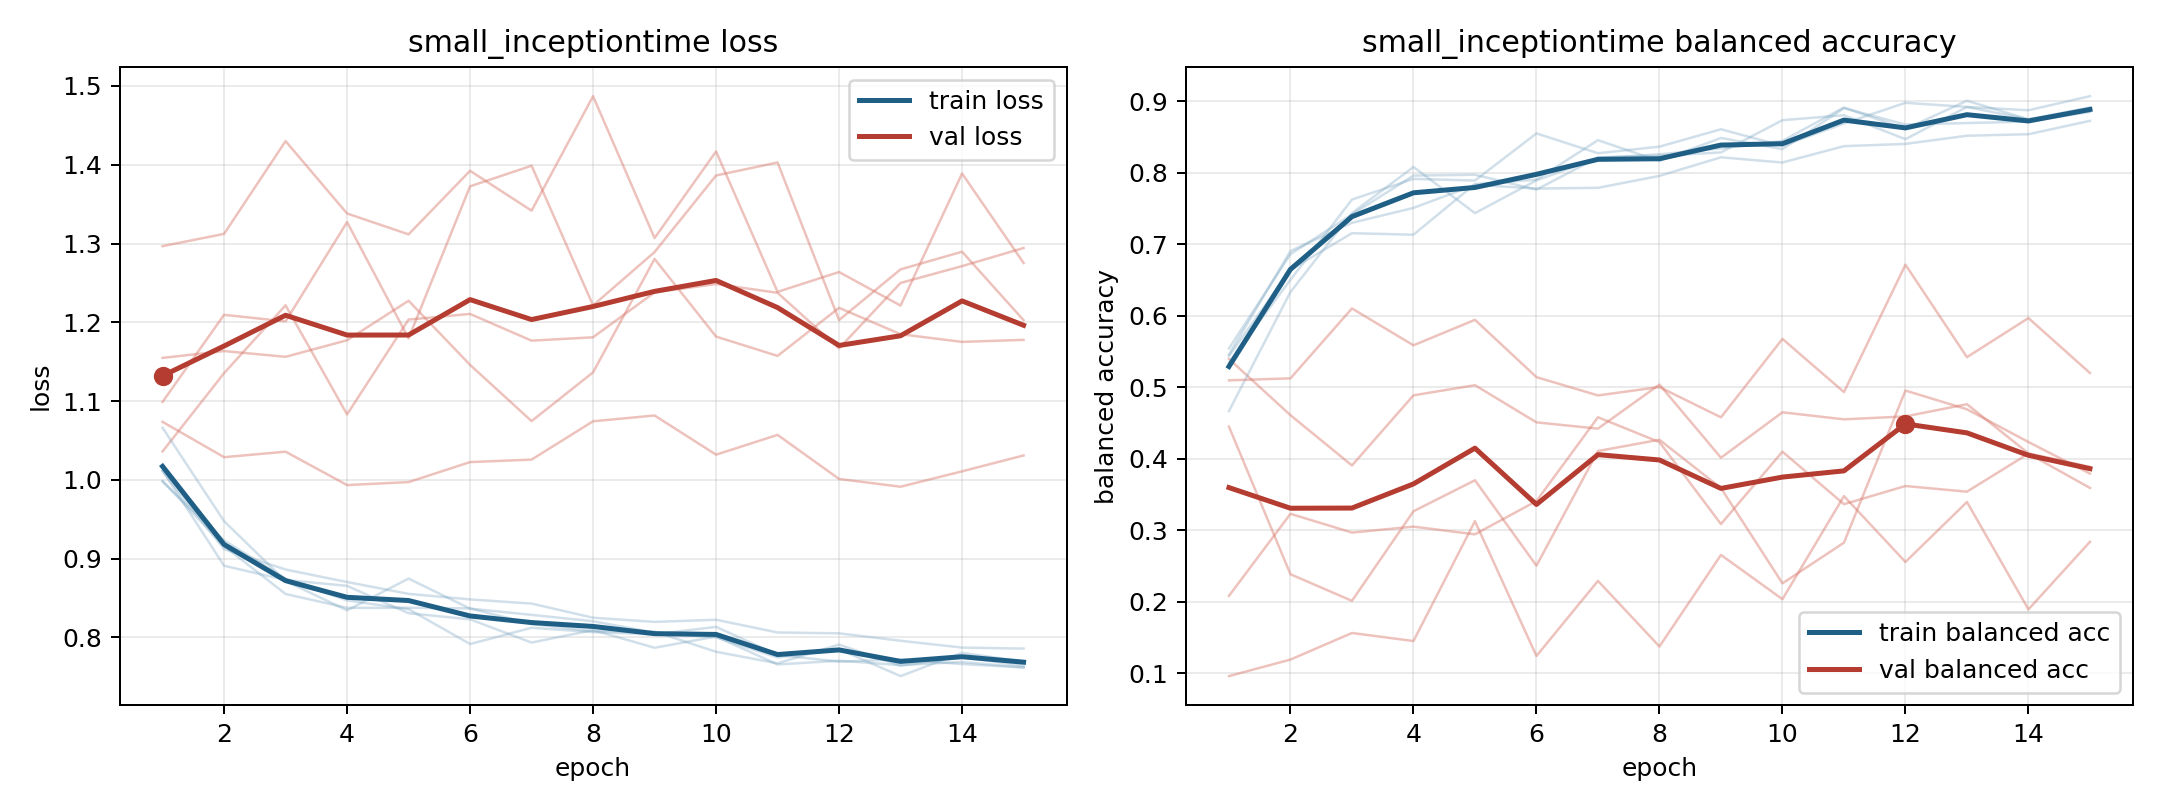

Source data for this figure (header and first rows):
model, fold, epoch, train_loss, train_balanced_accuracy, val_loss, val_balanced_accuracy
small_inceptiontime, 1, 1, 0.9987, 0.5544, 1.297, 0.09571
small_inceptiontime, 1, 2, 0.916, 0.6863, 1.312, 0.1189
small_inceptiontime, 1, 3, 0.8552, 0.7419, 1.43, 0.1561
small_inceptiontime, 1, 4, 0.8376, 0.7963, 1.338, 0.1448
small_inceptiontime, 1, 5, 0.8377, 0.7975, 1.312, 0.3126
small_inceptiontime, 1, 6, 0.8369, 0.7766, 1.392, 0.1239
small_inceptiontime, 1, 7, 0.8171, 0.8218, 1.342, 0.229
small_inceptiontime, 1, 8, 0.8081, 0.8241, 1.487, 0.1372
small_inceptiontime, 1, 9, 0.8075, 0.8287, 1.307, 0.2653
small_inceptiontime, 1, 10, 0.7818, 0.8738, 1.417, 0.2034
small_inceptiontime, 1, 11, 0.7671, 0.8808, 1.239, 0.3476
small_inceptiontime, 1, 12, 0.7909, 0.8472, 1.264, 0.2555
small_inceptiontime, 1, 13, 0.7641, 0.8924, 1.221, 0.3394
small_inceptiontime, 1, 14, 0.775, 0.875, 1.389, 0.1891
small_inceptiontime, 1, 15, 0.7642, 0.8866, 1.275, 0.2837
small_inceptiontime, 2, 1, 0.9978, 0.5347, 1.099, 0.4449
small_inceptiontime, 2, 2, 0.9233, 0.6505, 1.21, 0.2383
small_inceptiontime, 2, 3, 0.8746, 0.7627, 1.201, 0.201
small_inceptiontime, 2, 4, 0.847, 0.7917, 1.327, 0.3264
small_inceptiontime, 2, 5, 0.8359, 0.7894, 1.18, 0.3698
small_inceptiontime, 2, 6, 0.7917, 0.8553, 1.373, 0.2503
small_inceptiontime, 2, 7, 0.8123, 0.8275, 1.399, 0.4107
small_inceptiontime, 2, 8, 0.8068, 0.8368, 1.221, 0.4265
small_inceptiontime, 2, 9, 0.804, 0.8611, 1.289, 0.359
small_inceptiontime, 2, 10, 0.8135, 0.838, 1.386, 0.2256
small_inceptiontime, 2, 11, 0.7778, 0.8692, 1.403, 0.2825
small_inceptiontime, 2, 12, 0.7693, 0.8981, 1.203, 0.4954
small_inceptiontime, 2, 13, 0.7722, 0.8924, 1.267, 0.4692
small_inceptiontime, 2, 14, 0.7663, 0.8877, 1.29, 0.4234
small_inceptiontime, 2, 15, 0.7619, 0.9074, 1.203, 0.3792
small_inceptiontime, 3, 1, 1.012, 0.5438, 1.036, 0.5396
small_inceptiontime, 3, 2, 0.891, 0.6646, 1.135, 0.4609
small_inceptiontime, 3, 3, 0.873, 0.7156, 1.222, 0.3906
small_inceptiontime, 3, 4, 0.8655, 0.7135, 1.083, 0.4887
small_inceptiontime, 3, 5, 0.8308, 0.7844, 1.203, 0.5029
small_inceptiontime, 3, 6, 0.823, 0.7906, 1.211, 0.4508
small_inceptiontime, 3, 7, 0.7936, 0.8458, 1.177, 0.4421
small_inceptiontime, 3, 8, 0.8093, 0.8167, 1.181, 0.5038
small_inceptiontime, 3, 9, 0.7869, 0.849, 1.238, 0.4014
small_inceptiontime, 3, 10, 0.8013, 0.8333, 1.249, 0.465
small_inceptiontime, 3, 11, 0.7657, 0.8906, 1.237, 0.4551
small_inceptiontime, 3, 12, 0.7705, 0.8677, 1.167, 0.4592
small_inceptiontime, 3, 13, 0.7649, 0.8698, 1.25, 0.4763
small_inceptiontime, 3, 14, 0.7689, 0.8719, 1.271, 0.4074
small_inceptiontime, 3, 15, 0.7621, 0.8854, 1.294, 0.3885
small_inceptiontime, 4, 1, 1.011, 0.5458, 1.155, 0.208
small_inceptiontime, 4, 2, 0.9121, 0.6906, 1.164, 0.3229
small_inceptiontime, 4, 3, 0.8862, 0.7302, 1.156, 0.2966
small_inceptiontime, 4, 4, 0.8704, 0.751, 1.177, 0.3049
small_inceptiontime, 4, 5, 0.8553, 0.7833, 1.227, 0.2941
small_inceptiontime, 4, 6, 0.8483, 0.7781, 1.146, 0.3407
small_inceptiontime, 4, 7, 0.843, 0.7792, 1.075, 0.458
small_inceptiontime, 4, 8, 0.8251, 0.7958, 1.137, 0.4232
small_inceptiontime, 4, 9, 0.8197, 0.8219, 1.281, 0.3085
small_inceptiontime, 4, 10, 0.8225, 0.8146, 1.182, 0.4099
small_inceptiontime, 4, 11, 0.8063, 0.8375, 1.157, 0.3363
small_inceptiontime, 4, 12, 0.8053, 0.8406, 1.218, 0.3618
small_inceptiontime, 4, 13, 0.7958, 0.8521, 1.185, 0.3538
small_inceptiontime, 4, 14, 0.7872, 0.8542, 1.175, 0.4072
small_inceptiontime, 4, 15, 0.7858, 0.8729, 1.178, 0.3591
... 15 more rows
